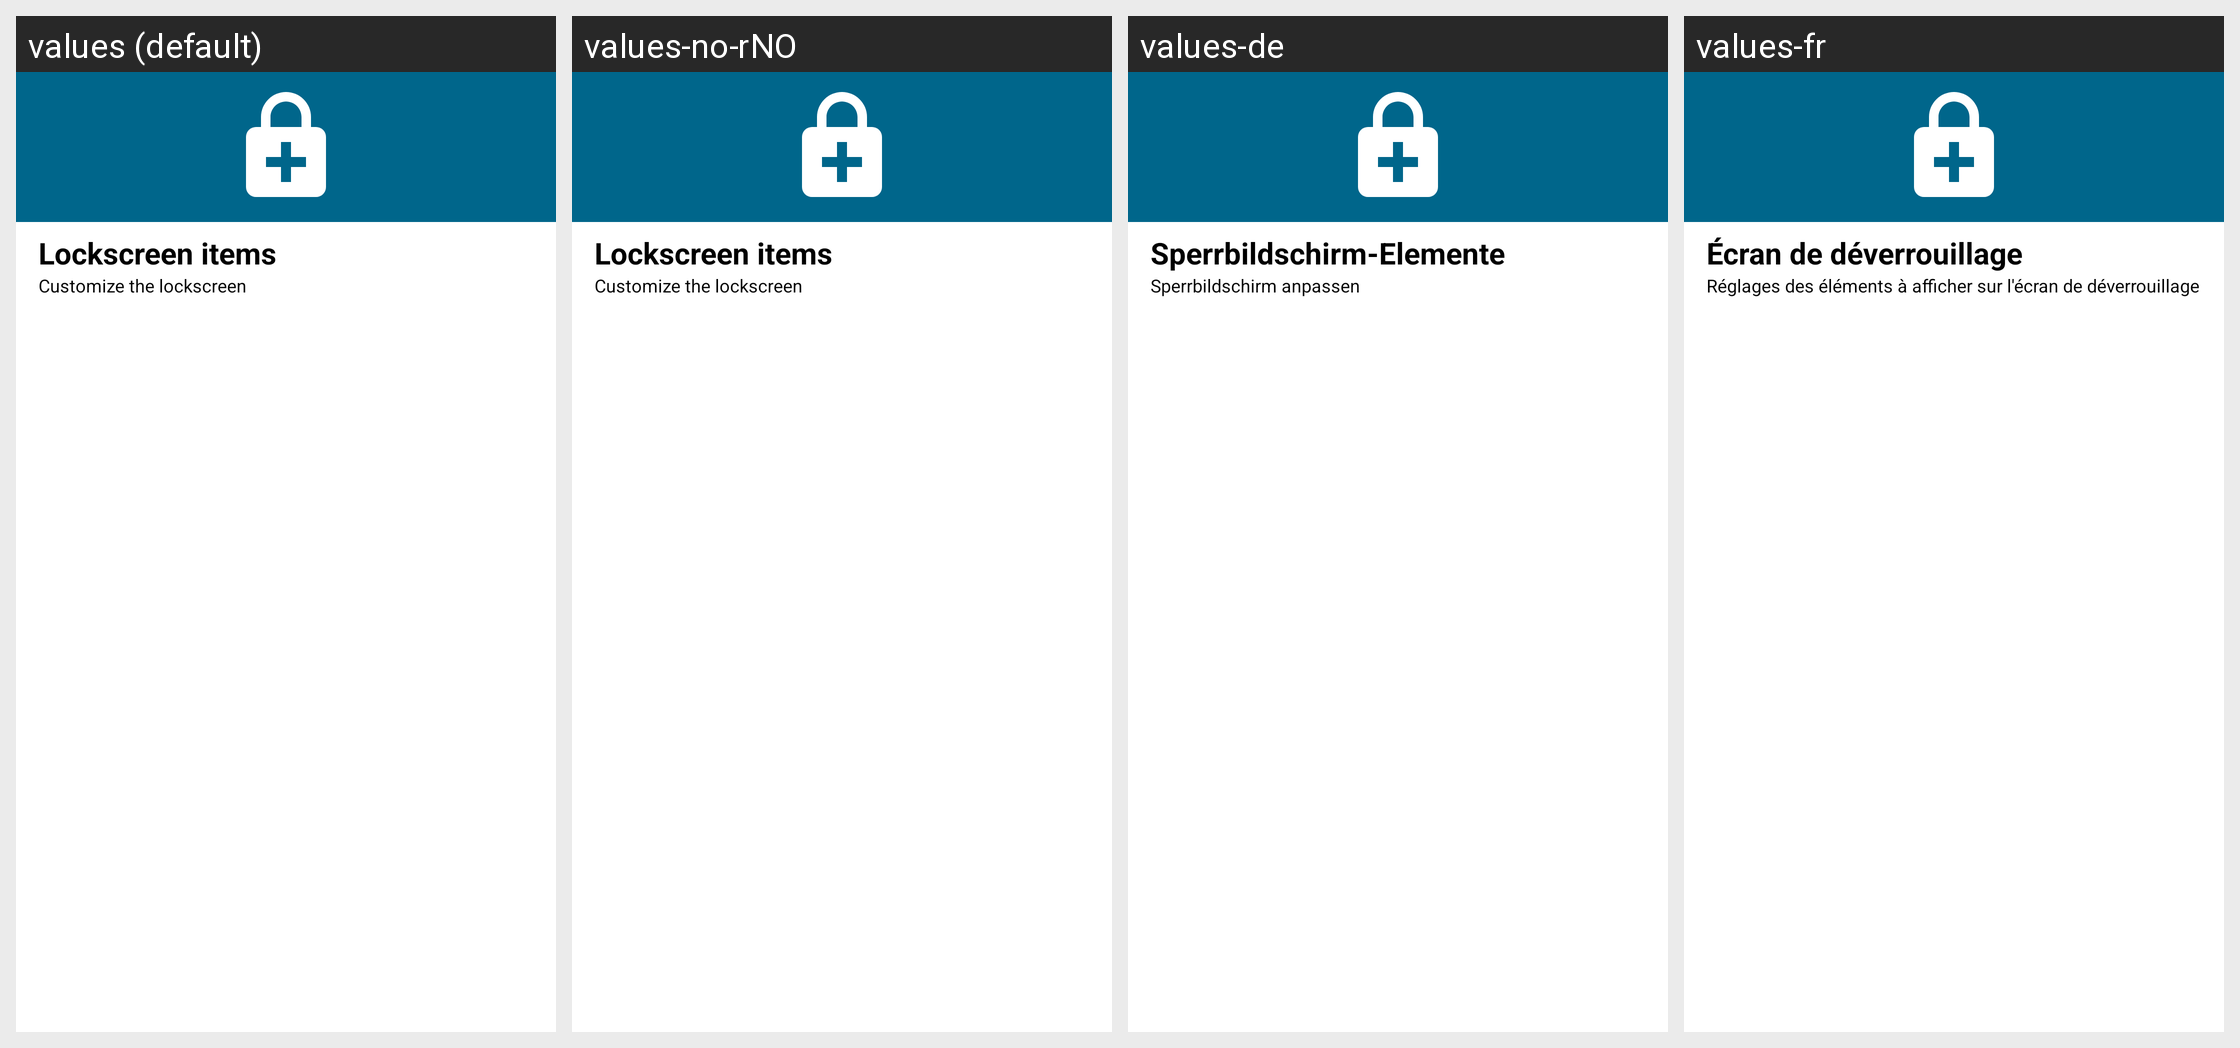

Locale-by-locale string values for the Android screen shown in this grid:
Android screen res/layout/lockscreen_items.xml rendered under 4 locales, left to right: values (default), values-no-rNO, values-de, values-fr. Device: Nexus 5 (rendered at 1080×1920; each locale shown at half size, 540×960, under a caption strip naming it); theme Theme.MaterialUnicorns.
Other locales in the repository, not shown: values-af, values-ar, values-ca, values-cs, values-da, values-el, values-es, values-fi, values-hu, values-it, values-iw, values-ja, values-ko, values-nl, values-pl, values-pt-rBR, values-pt-rPT, values-ro, values-ru, values-sr, values-sv, values-tr, values-uk, values-vi, values-zh-rCN, values-zh-rTW.
Strings drawn on this screen, with the default value and each locale's value (text and hints the layout hard-codes, and strings that could not be matched under every locale, appear in the picture but are not listed):

lockscreen_items_title
  values: Lockscreen items
  values-no-rNO: Lockscreen items  [not translated; the default value is used]
  values-de: Sperrbildschirm-Elemente
  values-fr: Écran de déverrouillage

lockscreen_items_summary
  values: Customize the lockscreen
  values-no-rNO: Customize the lockscreen  [not translated; the default value is used]
  values-de: Sperrbildschirm anpassen
  values-fr: Réglages des éléments à afficher sur l'écran de déverrouillage
